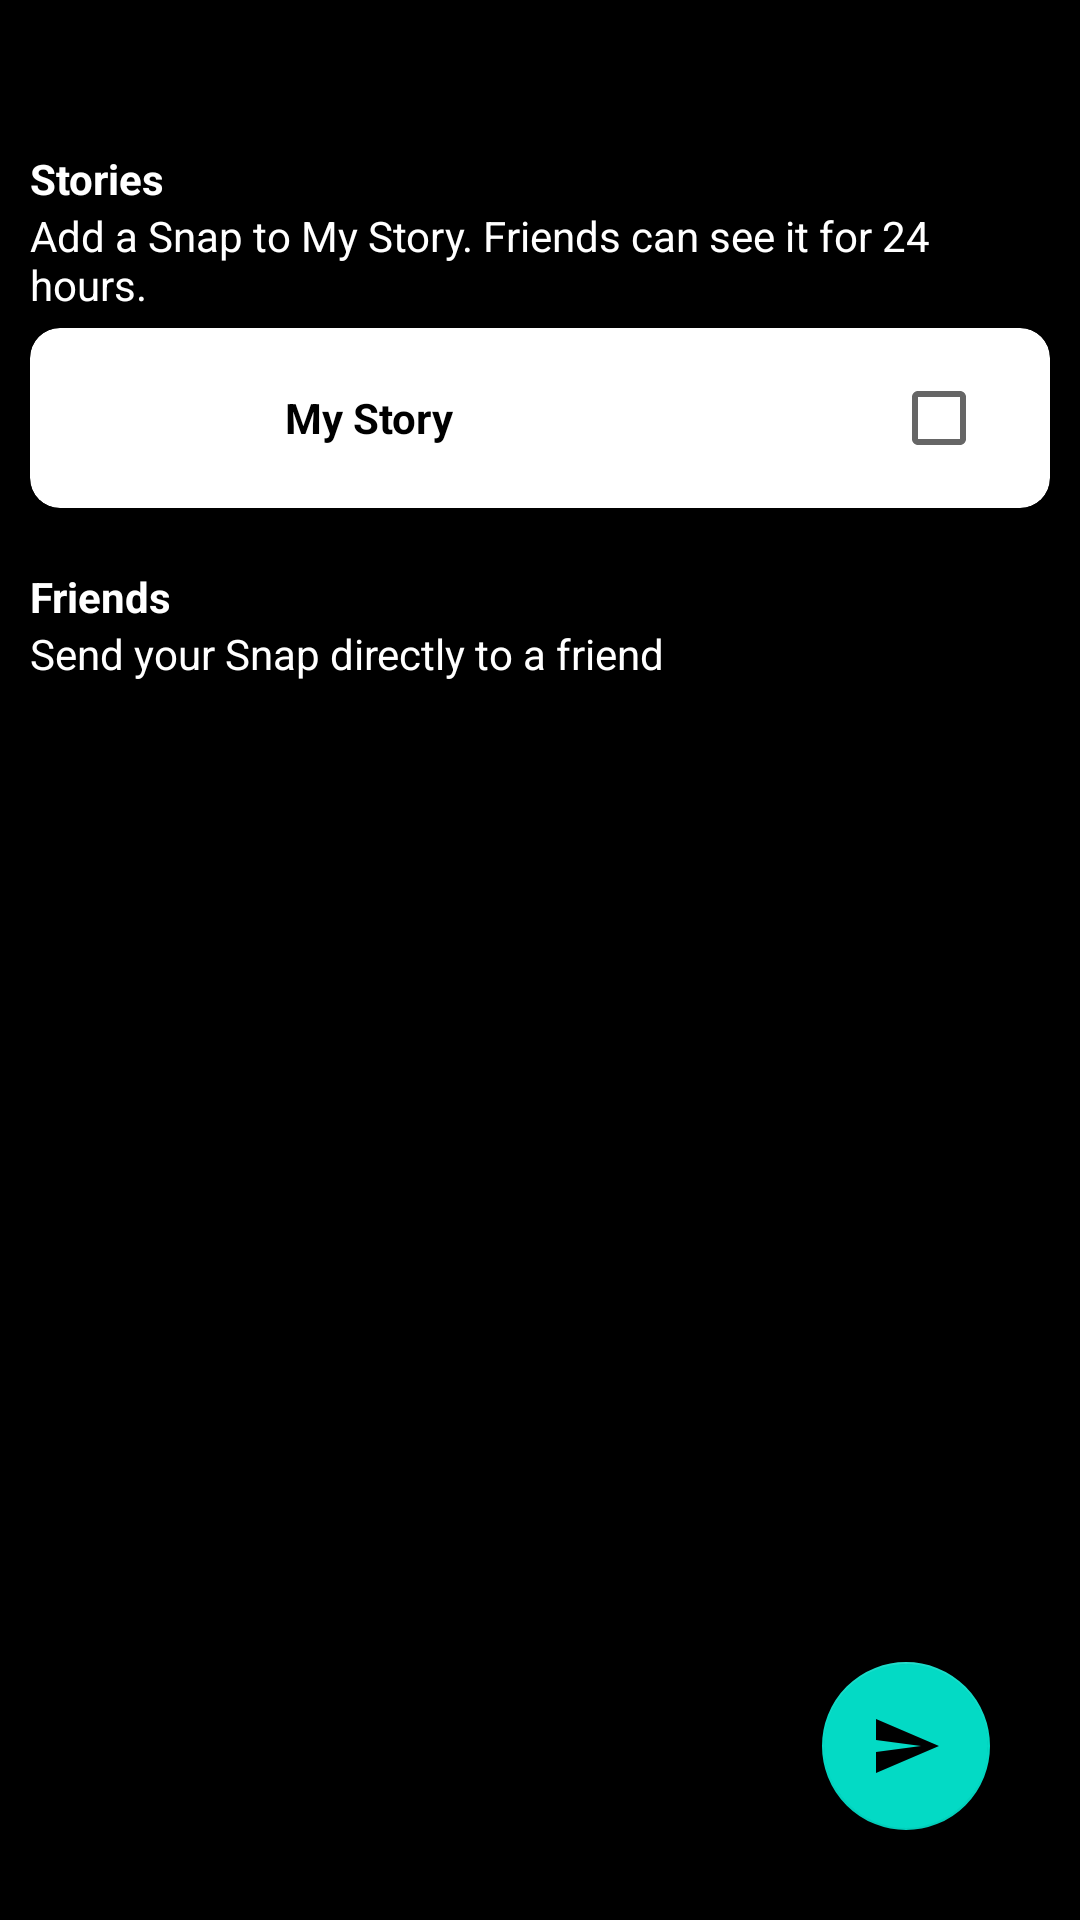

Reconstruct the res/layout file that produces this screen, plus the resources it refers to.
<!-- AndroidManifest.xml: application theme Theme.SnapchatClone -->
<!-- res/layout/activity_choose_receiver.xml -->
<?xml version="1.0" encoding="utf-8"?>
<FrameLayout xmlns:android="http://schemas.android.com/apk/res/android"
    xmlns:app="http://schemas.android.com/apk/res-auto"
    xmlns:tools="http://schemas.android.com/tools"
    android:layout_width="match_parent"
    android:layout_height="match_parent"
    tools:context=".ChooseReceiverActivity"
    android:paddingTop="40dp"
    android:background="@color/black"
    android:orientation="vertical">

    <LinearLayout
        android:layout_width="match_parent"
        android:layout_height="match_parent"
        android:layout_margin="10dp"
        android:orientation="vertical">

        <TextView
            android:layout_width="match_parent"
            android:layout_height="wrap_content"
            android:text="Stories"
            android:textColor="@color/white"
            android:textStyle="bold"/>
        <TextView
            android:layout_width="match_parent"
            android:layout_height="wrap_content"
            android:layout_marginBottom="5dp"
            android:text="Add a Snap to My Story. Friends can see it for 24 hours."
            android:textColor="@color/white"/>

        <androidx.cardview.widget.CardView
            android:layout_width="match_parent"
            android:layout_height="wrap_content"
            app:cardCornerRadius="10dp">
            <LinearLayout
                android:layout_width="match_parent"
                android:layout_height="wrap_content"
                android:gravity="center"
                android:padding="5dp">

                <ImageView
                    android:layout_width="50dp"
                    android:layout_height="50dp"
                    android:layout_marginLeft="10dp"
                    app:srcCompat="@drawable/person_black"/>

                <TextView
                    android:layout_width="wrap_content"
                    android:layout_height="wrap_content"
                    android:layout_weight="1"
                    android:paddingLeft="20dp"
                    android:textStyle="bold"
                    android:textColor="@color/black"
                    android:id="@+id/receiveEmail"
                    android:text="My Story"
                    android:textSize="14dp"/>
                <CheckBox
                    android:layout_width="wrap_content"
                    android:layout_height="wrap_content"
                    android:id="@+id/story"/>

            </LinearLayout>
        </androidx.cardview.widget.CardView>

        <TextView
            android:layout_width="match_parent"
            android:layout_height="wrap_content"
            android:layout_marginTop="20dp"
            android:text="Friends"
            android:textColor="@color/white"
            android:textStyle="bold"/>
        <TextView
            android:layout_width="match_parent"
            android:layout_height="wrap_content"
            android:layout_marginBottom="5dp"
            android:text="Send your Snap directly to a friend"
            android:textColor="@color/white"/>

        <androidx.cardview.widget.CardView
            android:layout_width="match_parent"
            android:layout_height="wrap_content"
            app:cardCornerRadius="10dp">
            <androidx.recyclerview.widget.RecyclerView
                android:layout_width="match_parent"
                android:layout_height="match_parent"
                android:id="@+id/sendRecyclerView">
            </androidx.recyclerview.widget.RecyclerView>
        </androidx.cardview.widget.CardView>

    </LinearLayout>


    <com.google.android.material.floatingactionbutton.FloatingActionButton
        android:layout_width="wrap_content"
        android:layout_height="wrap_content"
        android:layout_gravity="bottom|end"
        android:layout_margin="30dp"
        app:srcCompat="@drawable/send"
        android:id="@+id/fab"/>



</FrameLayout>
<!-- resources referenced by this layout -->
<resources>
  <color name="black">#FF000000</color>
  <color name="white">#FFFFFFFF</color>
  <!-- drawable send (drawable) -->
  <vector xmlns:android="http://schemas.android.com/apk/res/android"
      android:width="24dp"
      android:height="24dp"
      android:viewportWidth="24"
      android:viewportHeight="24"
      android:tint="@color/yellow"
      android:autoMirrored="true">
    <path
        android:fillColor="@color/yellow"
        android:pathData="M2.01,21L23,12 2.01,3 2,10l15,2 -15,2z"/>
  </vector>
  <style name="Theme.SnapchatClone" parent="Theme.MaterialComponents.DayNight.NoActionBar">
          
          <item name="colorPrimary">@color/purple_500</item>
          <item name="colorPrimaryVariant">@color/purple_700</item>
          <item name="colorOnPrimary">@color/white</item>
          
          <item name="colorSecondary">@color/teal_200</item>
          <item name="colorSecondaryVariant">@color/teal_700</item>
          <item name="colorOnSecondary">@color/black</item>
          
          <item name="android:statusBarColor" tools:targetApi="l">?attr/colorPrimaryVariant</item>
          
      </style>
  <color name="yellow">#FFFC01</color>
  <color name="purple_500">#FF6200EE</color>
  <color name="purple_700">#FF3700B3</color>
  <color name="teal_200">#FF03DAC5</color>
  <color name="teal_700">#FF018786</color>
</resources>
